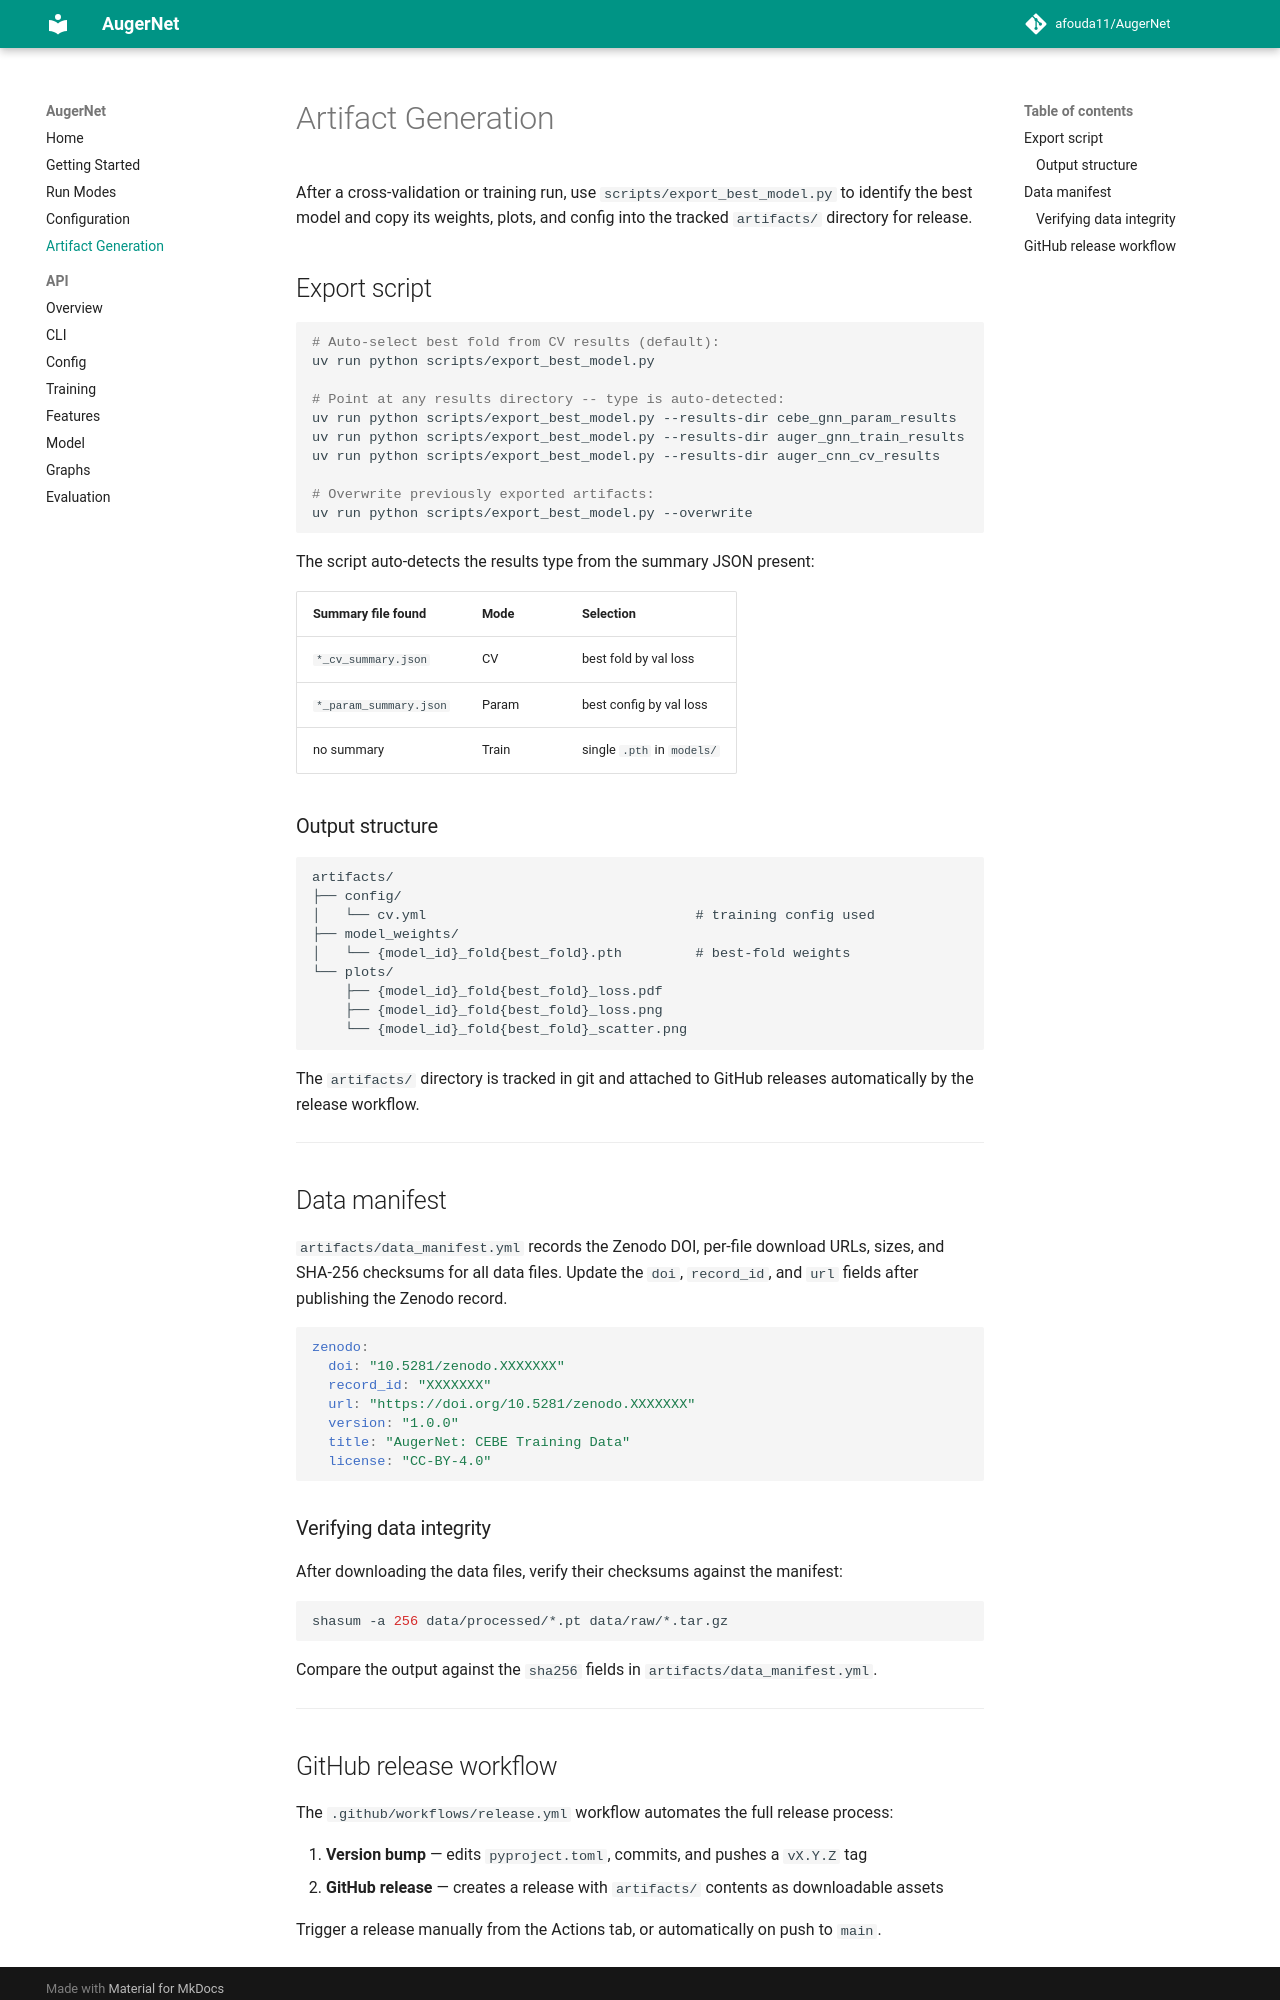

repository: afouda11/AugerNet · page: artifacts/index.html · generator: mkdocs

# Artifact Generation

After a cross-validation or training run, use `scripts/export_best_model.py` to identify
the best model and copy its weights, plots, and config into the tracked `artifacts/`
directory for release.

## Export script

```bash
# Auto-select best fold from CV results (default):
uv run python scripts/export_best_model.py

# Point at any results directory -- type is auto-detected:
uv run python scripts/export_best_model.py --results-dir cebe_gnn_param_results
uv run python scripts/export_best_model.py --results-dir auger_gnn_train_results
uv run python scripts/export_best_model.py --results-dir auger_cnn_cv_results

# Overwrite previously exported artifacts:
uv run python scripts/export_best_model.py --overwrite
```

The script auto-detects the results type from the summary JSON present:


| Summary file found     | Mode  | Selection                  |
| ---------------------- | ----- | -------------------------- |
| `*_cv_summary.json`    | CV    | best fold by val loss      |
| `*_param_summary.json` | Param | best config by val loss    |
| no summary             | Train | single `.pth` in `models/` |


### Output structure

```
artifacts/
├── config/
│   └── cv.yml                                 # training config used
├── model_weights/
│   └── {model_id}_fold{best_fold}.pth         # best-fold weights
└── plots/
    ├── {model_id}_fold{best_fold}_loss.pdf
    ├── {model_id}_fold{best_fold}_loss.png
    └── {model_id}_fold{best_fold}_scatter.png
```

The `artifacts/` directory is tracked in git and attached to GitHub releases automatically
by the release workflow.

---

## Data manifest

`artifacts/data_manifest.yml` records the Zenodo DOI, per-file download URLs, sizes, and
SHA-256 checksums for all data files. Update the `doi`, `record_id`, and `url` fields
after publishing the Zenodo record.

```yaml
zenodo:
  doi: "10.5281/zenodo.XXXXXXX"
  record_id: "XXXXXXX"
  url: "https://doi.org/10.5281/zenodo.XXXXXXX"
  version: "1.0.0"
  title: "AugerNet: CEBE Training Data"
  license: "CC-BY-4.0"
```

### Verifying data integrity

After downloading the data files, verify their checksums against the manifest:

```bash
shasum -a 256 data/processed/*.pt data/raw/*.tar.gz
```

Compare the output against the `sha256` fields in `artifacts/data_manifest.yml`.

---
